Image classification data set "dataset" (HasithaAthukorala/epigraph-letter-identification on GitHub). Class labels (10): letter cannot read, letter a, letter da, letter e, letter ga, letter ha, letter la, letter sha, letter ta, letter va.

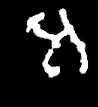
Label: letter a

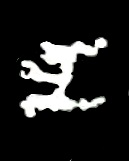
Label: letter e

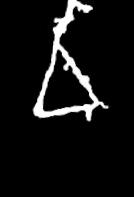
Label: letter va

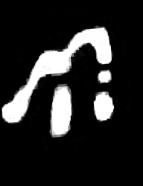
Label: letter sha

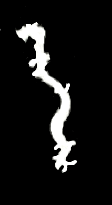
Label: letter da

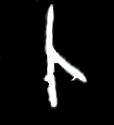
Label: letter ta
